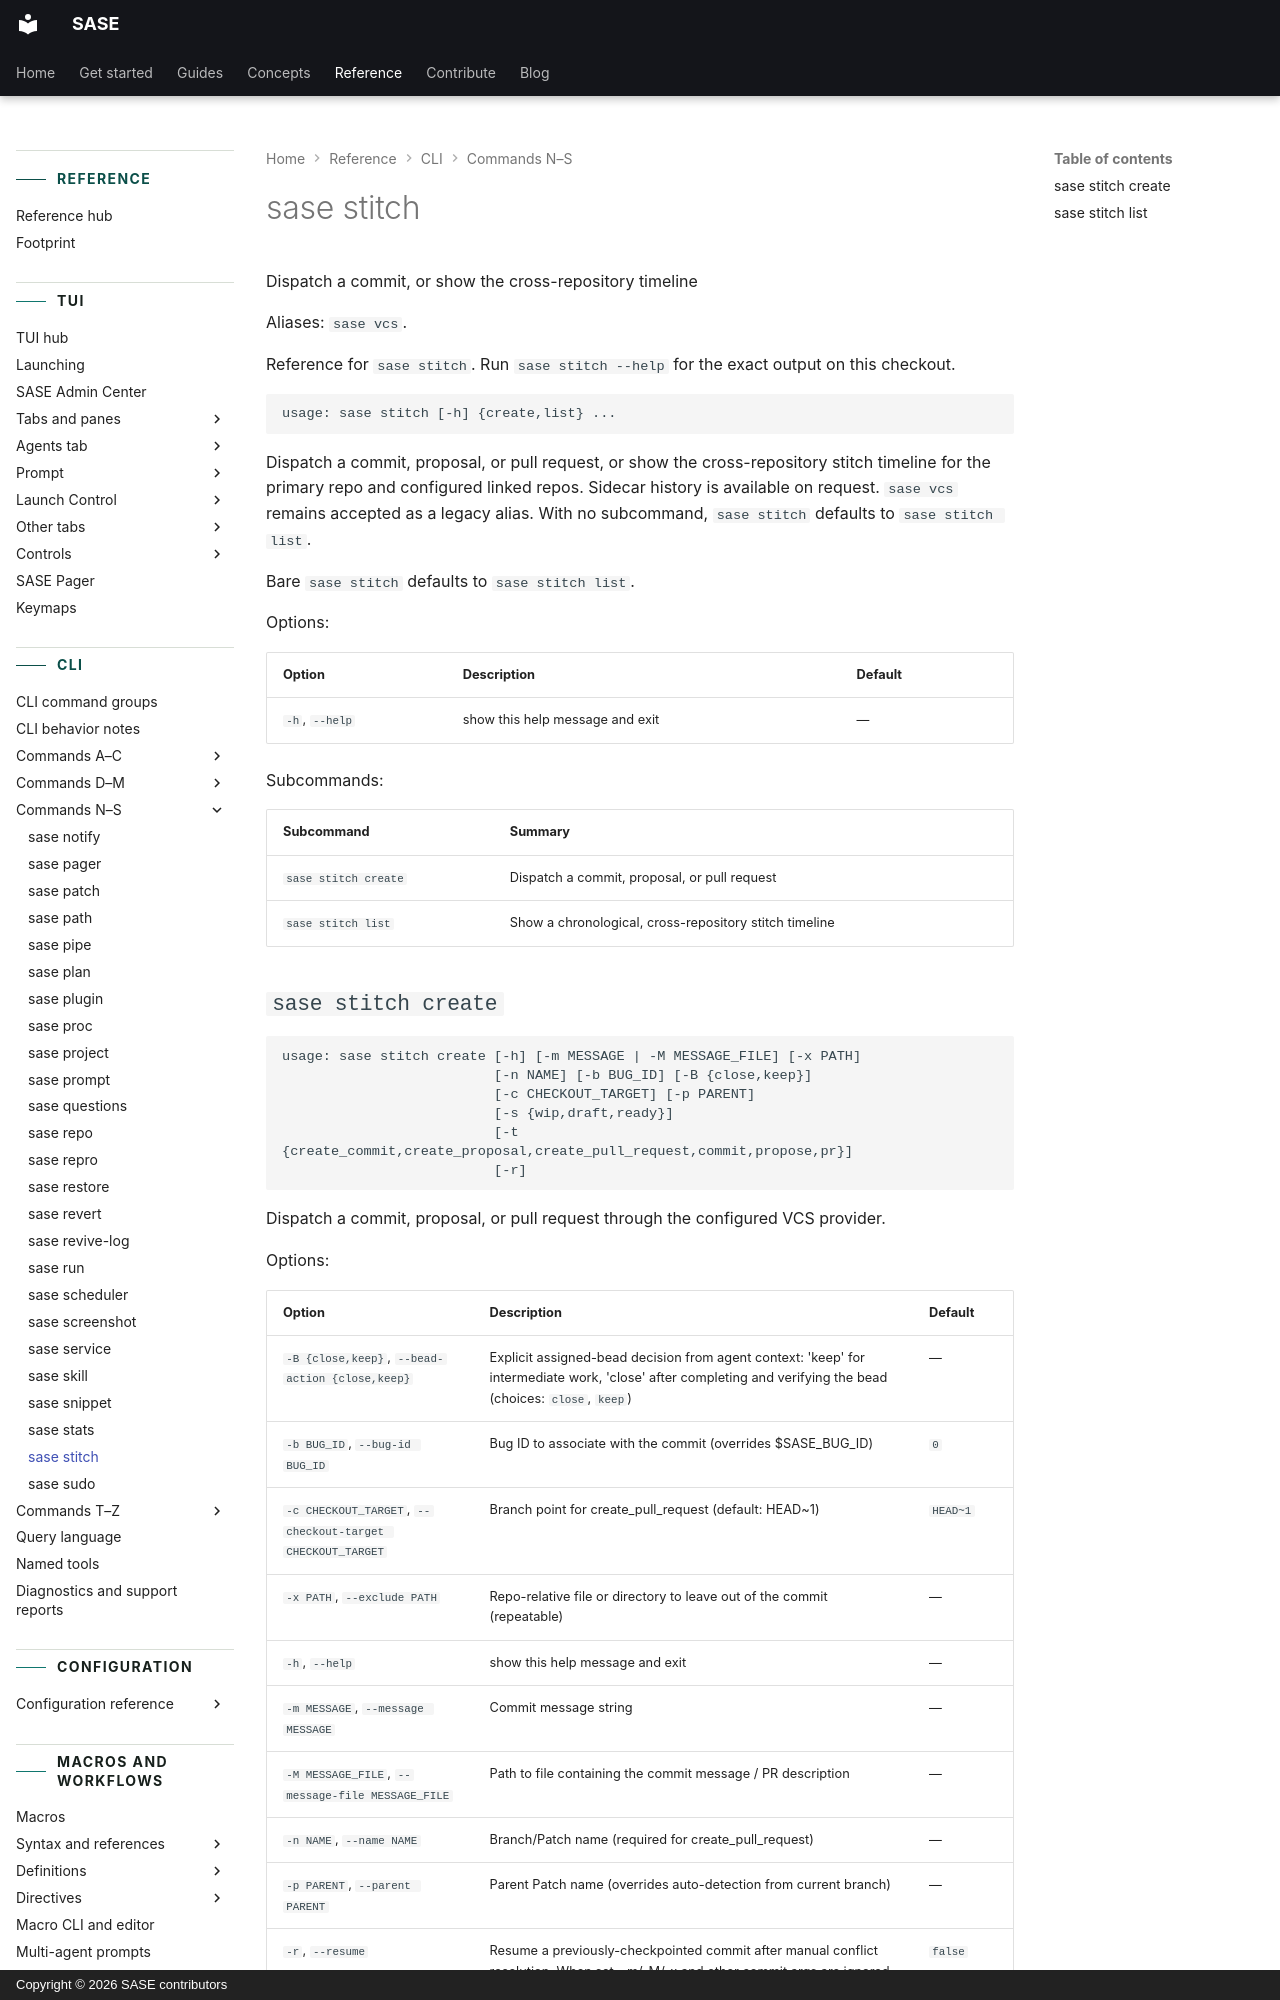

repository: sase-org/sase · page: reference/cli/stitch/index.html · generator: mkdocs · copyright: Copyright © 2026 SASE contributors

---
title: "sase stitch"
description: "Dispatch a commit, proposal, or pull request, or show the cross-repository stitch timeline for the primary repo and configured linked repos."
---

<!-- generated, do not edit; source: argparse tree (tools/render_cli; run just fix to regenerate) -->

# sase stitch

Dispatch a commit, or show the cross-repository timeline

Aliases: `sase vcs`.

Reference for `sase stitch`. Run `sase stitch --help` for the exact output on this checkout.

```text
usage: sase stitch [-h] {create,list} ...
```

Dispatch a commit, proposal, or pull request, or show the cross-repository stitch timeline for the primary repo and configured linked repos. Sidecar history is available on request. `sase vcs` remains accepted as a legacy alias. With no subcommand, `sase stitch` defaults to `sase stitch list`.

Bare `sase stitch` defaults to `sase stitch list`.

Options:

| Option         | Description                     | Default |
| -------------- | ------------------------------- | ------- |
| `-h`, `--help` | show this help message and exit | —       |

Subcommands:

| Subcommand           | Summary                                                |
| -------------------- | ------------------------------------------------------ |
| `sase stitch create` | Dispatch a commit, proposal, or pull request           |
| `sase stitch list`   | Show a chronological, cross-repository stitch timeline |
